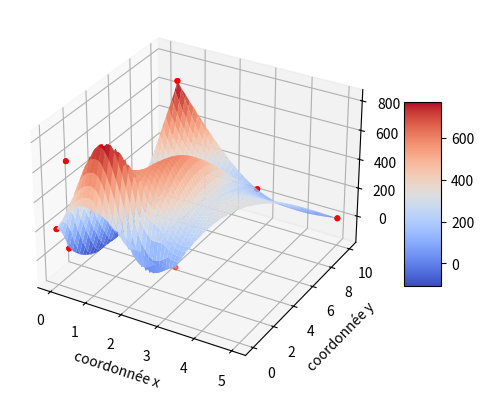

The matplotlib source for this figure:
import matplotlib.pyplot as plt 
from mpl_toolkits.mplot3d import axes3d
from matplotlib import cm
import numpy as np
from scipy.interpolate import griddata



#visualisation
# graphe des coordonnées x et y des points en fonction de la fréquence 

#on reçoit une liste de tuples (coeff, x, y):

#test: 
liste = [(100,1,5), (0,0,1), (4,5,10), (130, 3, 9), (200, 0, 0), (400, 1, 0), (600, 0, 1), (760, 1, 1), (100,2,1),(480,2,2),(808,1,8) ,(100, 1, 5), (0, 0, 1), (4, 5, 10), (130, 3, 9), (200, 0, 0), (400, 1, 0), (600, 0, 1), (760, 1, 1), (100, 2, 1), (480, 2, 2), (808, 1, 8), (100, 1, 5), (0, 0, 1), (4, 5, 10), (130, 3, 9), (200, 0, 0), (400, 1, 0), (600, 0, 1), (760, 1, 1), (100, 2, 1), (480, 2, 2), (808, 1, 8), (100, 1, 5), (0, 0, 1), (4, 5, 10), (130, 3, 9), (200, 0, 0), (400, 1, 0), (600, 0, 1), (760, 1, 1), (100, 2, 1), (480, 2, 2), (808, 1, 8), (100, 1, 5), (0, 0, 1), (4, 5, 10), (130, 3, 9), (200, 0, 0), (400, 1, 0), (600, 0, 1), (760, 1, 1), (100, 2, 1), (480, 2, 2), (808, 1, 8), (100, 1, 5), (0, 0, 1), (4, 5, 10), (130, 3, 9), (200, 0, 0), (400, 1, 0), (600, 0, 1), (760, 1, 1), (100, 2, 1), (480, 2, 2), (808, 1, 8), (100,3, 1)]


x_data = []
y_data = []
z_data = []
for tuple in liste : 
    x = tuple[1]
    y = tuple[2]
    z = tuple[0]
    x_data.append(x)
    y_data.append(y)
    z_data.append(z)

#creation de arrays contenant les valeurs de x, y et z
x = np.array(x_data)
y = np.array(y_data)
z = np.array(z_data)


# augmentation de nombre de points pour une meilleure visualisation (courbe continue)
xi = np.linspace(min(x), max(x), 500)  
yi = np.linspace(min(y), max(y), 500)  
Xi, Yi = np.meshgrid(xi, yi)

#méthode cubique pour interpolation (courbe de surface continue) + turning Z into a 2D element 
Zi = griddata((x, y), z, (Xi, Yi), method='cubic')



fig = plt.figure()
axe = fig.add_subplot(111, projection='3d')
surface = axe.plot_surface(Xi, Yi, Zi, cmap=cm.coolwarm)
#visualisation des points bruts pour comparer ? (removable feature)
axe.scatter(x, y, z, color='r', s=10, alpha = 0.5)

fig.colorbar(surface, shrink=0.5, aspect=5)
plt.xlabel("coordonnée x")
plt.ylabel("coordonnée y")
plt.clabel("amplitude")
plt.show()




